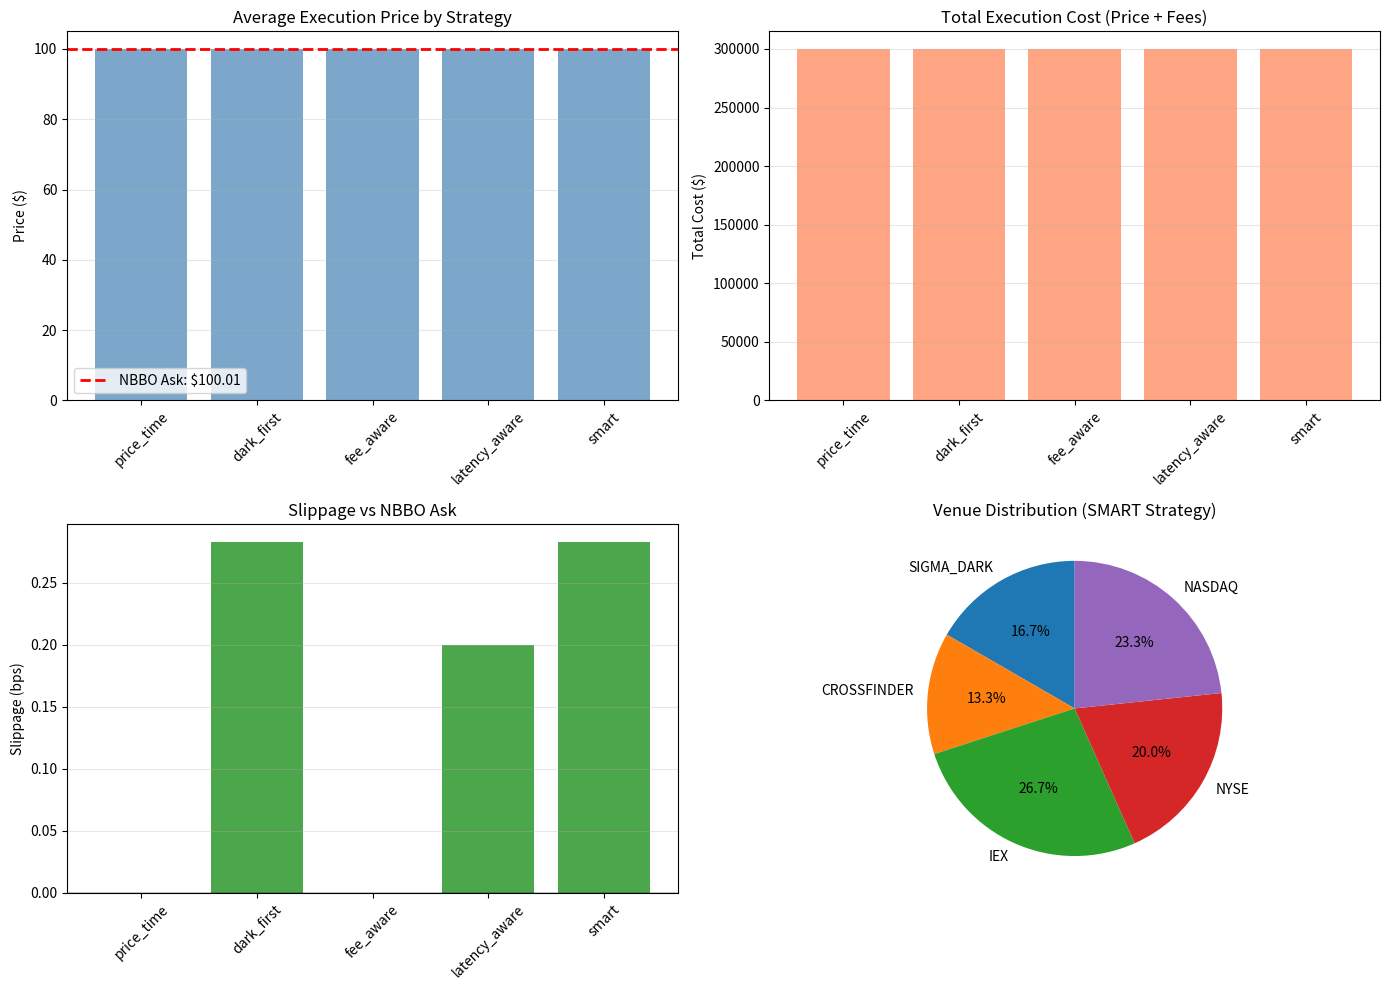

Write the Python code that produced this figure.
import numpy as np
import pandas as pd
import matplotlib.pyplot as plt
from dataclasses import dataclass
from typing import List, Tuple
import heapq

@dataclass
class Venue:
    """Trading venue characteristics"""
    name: str
    latency_ms: float  # Round-trip latency in milliseconds
    maker_fee: float  # Negative = rebate
    taker_fee: float  # Per-share fee
    best_bid: float
    best_ask: float
    bid_size: int
    ask_size: int
    hft_presence: float  # 0-1: Probability of latency arbitrage
    
    def get_spread(self):
        return self.best_ask - self.best_bid
    
    def get_midpoint(self):
        return (self.best_bid + self.best_ask) / 2

class SmartOrderRouter:
    """Simulate smart order routing logic"""
    def __init__(self, venues: List[Venue], dark_pools: List[Venue] = None):
        self.venues = venues
        self.dark_pools = dark_pools or []
        self.execution_log = []
        
    def get_nbbo(self):
        """Calculate National Best Bid and Offer"""
        best_bid = max(v.best_bid for v in self.venues)
        best_ask = min(v.best_ask for v in self.venues)
        return best_bid, best_ask
    
    def route_market_buy(self, size: int, strategy='price_time') -> List[Tuple]:
        """
        Route market buy order across venues
        Strategies: 'price_time', 'dark_first', 'fee_aware', 'latency_aware'
        """
        remaining = size
        fills = []
        
        # Strategy 1: Check dark pools first (midpoint execution)
        if strategy in ['dark_first', 'smart'] and self.dark_pools:
            for dp in self.dark_pools:
                if remaining <= 0:
                    break
                    
                # Dark pool fills at midpoint if liquidity available
                available = min(dp.ask_size, remaining)
                if available > 0:
                    fill_price = dp.get_midpoint()
                    fills.append({
                        'venue': dp.name,
                        'price': fill_price,
                        'size': available,
                        'fee': 0,  # Dark pools typically no fees
                        'latency': dp.latency_ms
                    })
                    remaining -= available
        
        # Route to lit venues
        if remaining > 0:
            # Rank venues by strategy
            if strategy == 'price_time':
                # Best price, then lowest latency
                ranked = sorted(self.venues, 
                              key=lambda v: (v.best_ask, v.latency_ms))
            elif strategy == 'fee_aware':
                # Minimize total cost (price + taker fee)
                ranked = sorted(self.venues,
                              key=lambda v: (v.best_ask + v.taker_fee, v.latency_ms))
            elif strategy == 'latency_aware':
                # Avoid high-latency (likely stale quotes)
                ranked = sorted(self.venues,
                              key=lambda v: (v.best_ask, v.hft_presence, v.latency_ms))
            else:  # 'smart' - multi-factor
                # Custom scoring: price, latency, HFT risk, fees
                ranked = sorted(self.venues,
                              key=lambda v: (
                                  v.best_ask * 1000 +  # Price (most important)
                                  v.taker_fee * 1000 +  # Fees
                                  v.hft_presence * 10 +  # HFT risk
                                  v.latency_ms * 0.1  # Latency
                              ))
            
            # Execute on ranked venues
            for venue in ranked:
                if remaining <= 0:
                    break
                
                # Simulate latency arbitrage risk
                if np.random.random() < venue.hft_presence:
                    # HFT arbed away liquidity, price moved up
                    actual_price = venue.best_ask + 0.01
                    available = max(0, venue.ask_size // 2)  # Reduced liquidity
                else:
                    actual_price = venue.best_ask
                    available = venue.ask_size
                
                fill_size = min(available, remaining)
                
                if fill_size > 0:
                    fills.append({
                        'venue': venue.name,
                        'price': actual_price,
                        'size': fill_size,
                        'fee': venue.taker_fee * fill_size,
                        'latency': venue.latency_ms
                    })
                    remaining -= fill_size
        
        self.execution_log.append({
            'strategy': strategy,
            'fills': fills,
            'unfilled': remaining
        })
        
        return fills
    
    def calculate_execution_quality(self, fills: List[dict], nbbo_ask: float) -> dict:
        """Calculate execution quality metrics"""
        if not fills:
            return {
                'avg_price': None,
                'total_cost': 0,
                'total_fees': 0,
                'slippage_bps': None,
                'fill_rate': 0
            }
        
        total_shares = sum(f['size'] for f in fills)
        total_cost = sum(f['price'] * f['size'] for f in fills)
        total_fees = sum(f['fee'] for f in fills)
        avg_price = total_cost / total_shares if total_shares > 0 else 0
        
        slippage_bps = ((avg_price - nbbo_ask) / nbbo_ask * 10000) if total_shares > 0 else 0
        
        return {
            'avg_price': avg_price,
            'total_cost': total_cost + total_fees,
            'total_fees': total_fees,
            'slippage_bps': slippage_bps,
            'fill_rate': total_shares / (total_shares + fills[0].get('unfilled', 0))
        }

# Create realistic market structure
np.random.seed(42)

# Define venues (fragmented market)
venues = [
    Venue('NYSE', latency_ms=0.3, maker_fee=-0.0020, taker_fee=0.0030,
          best_bid=100.00, best_ask=100.01, bid_size=1000, ask_size=1200, hft_presence=0.2),
    Venue('NASDAQ', latency_ms=0.25, maker_fee=-0.0020, taker_fee=0.0030,
          best_bid=100.00, best_ask=100.01, bid_size=800, ask_size=1500, hft_presence=0.3),
    Venue('BATS', latency_ms=0.4, maker_fee=-0.0015, taker_fee=0.0025,
          best_bid=99.99, best_ask=100.01, bid_size=600, ask_size=900, hft_presence=0.4),
    Venue('EDGX', latency_ms=0.35, maker_fee=-0.0010, taker_fee=0.0020,
          best_bid=100.00, best_ask=100.02, bid_size=500, ask_size=700, hft_presence=0.25),
    Venue('IEX', latency_ms=0.35, maker_fee=0.0000, taker_fee=0.0009,
          best_bid=100.00, best_ask=100.01, bid_size=400, ask_size=800, hft_presence=0.05),
]

dark_pools = [
    Venue('SIGMA_DARK', latency_ms=0.5, maker_fee=0, taker_fee=0,
          best_bid=100.00, best_ask=100.01, bid_size=500, ask_size=500, hft_presence=0.0),
    Venue('CROSSFINDER', latency_ms=0.6, maker_fee=0, taker_fee=0,
          best_bid=100.00, best_ask=100.01, bid_size=300, ask_size=400, hft_presence=0.0),
]

# Initialize router
router = SmartOrderRouter(venues, dark_pools)

# Test different routing strategies
order_size = 3000
strategies = ['price_time', 'dark_first', 'fee_aware', 'latency_aware', 'smart']

print("SMART ORDER ROUTING COMPARISON")
print("="*60)
print(f"Order: BUY {order_size} shares\n")

# Get NBBO
best_bid, best_ask = router.get_nbbo()
print(f"NBBO: ${best_bid:.2f} - ${best_ask:.2f}")
print(f"NBBO Spread: {(best_ask - best_bid)*10000:.1f} bps\n")

results = {}

for strategy in strategies:
    # Reset venues (simplified - real markets are dynamic)
    router = SmartOrderRouter(venues.copy(), dark_pools.copy())
    
    fills = router.route_market_buy(order_size, strategy=strategy)
    quality = router.calculate_execution_quality(fills, best_ask)
    
    results[strategy] = {
        'fills': fills,
        'quality': quality
    }
    
    print(f"\n{strategy.upper().replace('_', ' ')} Strategy:")
    print(f"  Average price: ${quality['avg_price']:.4f}")
    print(f"  Total cost: ${quality['total_cost']:.2f}")
    print(f"  Fees: ${quality['total_fees']:.2f}")
    print(f"  Slippage: {quality['slippage_bps']:.2f} bps")
    print(f"  Venues used: {len(fills)}")
    
    for fill in fills:
        print(f"    {fill['venue']:<15} {fill['size']:>5} @ ${fill['price']:.4f} "
              f"(fee: ${fill['fee']:.2f}, latency: {fill['latency']:.2f}ms)")

# Visualization
fig, axes = plt.subplots(2, 2, figsize=(14, 10))

# Plot 1: Execution price comparison
strategy_names = list(results.keys())
avg_prices = [results[s]['quality']['avg_price'] for s in strategy_names]

axes[0, 0].bar(strategy_names, avg_prices, alpha=0.7, color='steelblue')
axes[0, 0].axhline(best_ask, color='red', linestyle='--', linewidth=2, label=f'NBBO Ask: ${best_ask:.2f}')
axes[0, 0].set_title('Average Execution Price by Strategy')
axes[0, 0].set_ylabel('Price ($)')
axes[0, 0].tick_params(axis='x', rotation=45)
axes[0, 0].legend()
axes[0, 0].grid(axis='y', alpha=0.3)

# Plot 2: Total cost (price + fees)
total_costs = [results[s]['quality']['total_cost'] for s in strategy_names]

axes[0, 1].bar(strategy_names, total_costs, alpha=0.7, color='coral')
axes[0, 1].set_title('Total Execution Cost (Price + Fees)')
axes[0, 1].set_ylabel('Total Cost ($)')
axes[0, 1].tick_params(axis='x', rotation=45)
axes[0, 1].grid(axis='y', alpha=0.3)

# Plot 3: Slippage in basis points
slippages = [results[s]['quality']['slippage_bps'] for s in strategy_names]

axes[1, 0].bar(strategy_names, slippages, alpha=0.7, color='green')
axes[1, 0].axhline(0, color='black', linewidth=1)
axes[1, 0].set_title('Slippage vs NBBO Ask')
axes[1, 0].set_ylabel('Slippage (bps)')
axes[1, 0].tick_params(axis='x', rotation=45)
axes[1, 0].grid(axis='y', alpha=0.3)

# Plot 4: Venue distribution (for 'smart' strategy)
smart_fills = results['smart']['fills']
venue_sizes = {}
for fill in smart_fills:
    venue_sizes[fill['venue']] = venue_sizes.get(fill['venue'], 0) + fill['size']

axes[1, 1].pie(venue_sizes.values(), labels=venue_sizes.keys(), autopct='%1.1f%%',
               startangle=90)
axes[1, 1].set_title('Venue Distribution (SMART Strategy)')

plt.tight_layout()
plt.show()

# Cost savings analysis
print("\n" + "="*60)
print("COST SAVINGS ANALYSIS")
print("="*60)

baseline = results['price_time']['quality']['total_cost']
for strategy in strategies[1:]:
    cost = results[strategy]['quality']['total_cost']
    savings = baseline - cost
    savings_bps = (savings / baseline) * 10000
    print(f"{strategy.replace('_', ' ').title():>20}: ${savings:>8.2f} ({savings_bps:>6.2f} bps)")
